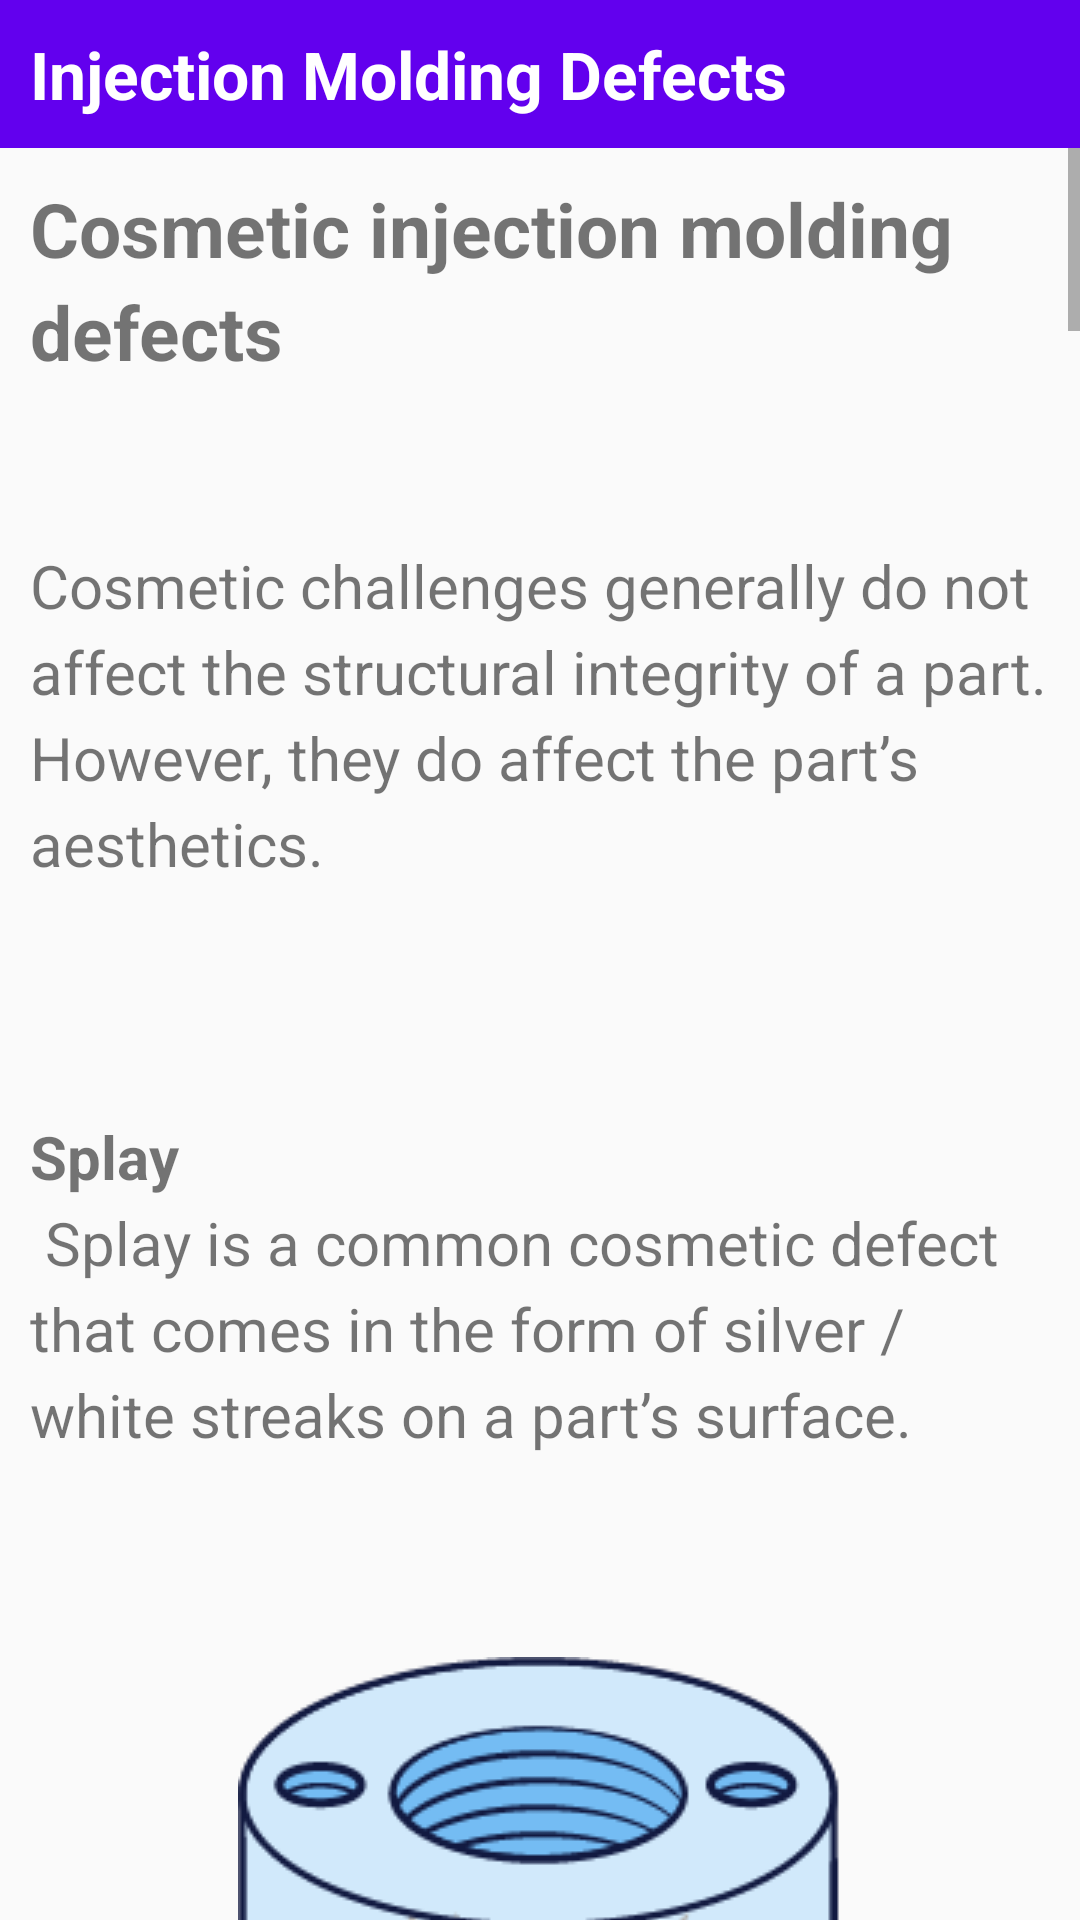

This screen was rendered from an Android layout file. Write that file and the resources it references.
<!-- AndroidManifest.xml: application theme Theme.InjPlastApp -->
<!-- res/layout/defects_activity.xml -->
<?xml version="1.0" encoding="utf-8"?>

<RelativeLayout xmlns:android="http://schemas.android.com/apk/res/android"
    xmlns:tools="http://schemas.android.com/tools"
    android:layout_width="match_parent"
    android:layout_height="match_parent"
    tools:context="com.seawayproject.injplastapp.main.operator.Defects">

    <TextView
        android:id="@+id/article_heading"
        android:layout_width="match_parent"
        android:layout_height="wrap_content"
        android:background="@color/colorPrimary"
        android:padding="@dimen/padding_regular"
        android:text="@string/defects_heading"
        android:textAppearance=
            "@android:style/TextAppearance.DeviceDefault.Large"
        android:textColor="@android:color/white"
        android:textStyle="bold" />

    <ScrollView
        android:layout_width="wrap_content"
        android:layout_height="wrap_content"
        android:layout_below="@id/article_heading">

        <LinearLayout
            android:layout_width="match_parent"
            android:layout_height="wrap_content"
            android:orientation="vertical">

            <TextView
                android:layout_width="wrap_content"
                android:layout_height="wrap_content"
                android:autoLink="web"
                android:lineSpacingExtra="@dimen/line_spacing"
                android:padding="@dimen/padding_regular"
                android:text="@string/defects_title"
                android:textSize="25sp"/>

            <TextView
                android:layout_width="wrap_content"
                android:layout_height="wrap_content"
                android:autoLink="web"
                android:lineSpacingExtra="@dimen/line_spacing"
                android:padding="@dimen/padding_regular"
                android:text=
                    "@string/defects_cosmetic"
                android:textSize="20sp"/>

            <TextView
                android:layout_width="wrap_content"
                android:layout_height="wrap_content"
                android:autoLink="web"
                android:lineSpacingExtra="@dimen/line_spacing"
                android:padding="@dimen/padding_regular"
                android:text=
                    "@string/defects_splay"
                android:textSize="20sp"/>

            <ImageView
                android:layout_width="201dp"
                android:layout_height="wrap_content"
                android:layout_gravity="center"
                android:layout_marginBottom="10dp"
                android:adjustViewBounds="true"
                android:src="@drawable/splay"/>

            <TextView
                android:layout_width="wrap_content"
                android:layout_height="wrap_content"
                android:autoLink="web"
                android:lineSpacingExtra="@dimen/line_spacing"
                android:padding="@dimen/padding_regular"
                android:text="@string/defects_flow"
                android:textSize="20sp"/>

            <ImageView
                android:layout_width="201dp"
                android:layout_height="wrap_content"
                android:layout_gravity="center"
                android:layout_marginBottom="10dp"
                android:adjustViewBounds="true"
                android:src="@drawable/flow"/>

            <TextView
                android:layout_width="wrap_content"
                android:layout_height="wrap_content"
                android:autoLink="web"
                android:lineSpacingExtra="@dimen/line_spacing"
                android:padding="@dimen/padding_regular"
                android:text="@string/defects_weld"
                android:textSize="20sp"/>

            <ImageView
                android:layout_width="201dp"
                android:layout_height="wrap_content"
                android:layout_gravity="center"
                android:layout_marginBottom="10dp"
                android:adjustViewBounds="true"
                android:src="@drawable/weld"/>

            <TextView
                android:layout_width="wrap_content"
                android:layout_height="wrap_content"
                android:autoLink="web"
                android:lineSpacingExtra="@dimen/line_spacing"
                android:padding="@dimen/padding_regular"
                android:text="@string/defects_flash"
                android:textSize="20sp"/>

            <ImageView
                android:layout_width="201dp"
                android:layout_height="wrap_content"
                android:layout_gravity="center"
                android:layout_marginBottom="10dp"
                android:adjustViewBounds="true"
                android:src="@drawable/flash"/>

            <TextView
                android:layout_width="wrap_content"
                android:layout_height="wrap_content"
                android:autoLink="web"
                android:lineSpacingExtra="@dimen/line_spacing"
                android:padding="@dimen/padding_regular"
                android:text="@string/defects_structural"
                android:textSize="25sp"/>

            <TextView
                android:layout_width="wrap_content"
                android:layout_height="wrap_content"
                android:autoLink="web"
                android:lineSpacingExtra="@dimen/line_spacing"
                android:padding="@dimen/padding_regular"
                android:text="@string/defects_structural_desc"
                android:textSize="20sp"/>

            <TextView
                android:layout_width="wrap_content"
                android:layout_height="wrap_content"
                android:autoLink="web"
                android:lineSpacingExtra="@dimen/line_spacing"
                android:padding="@dimen/padding_regular"
                android:text="@string/defects_jetting"
                android:textSize="20sp"/>

            <ImageView
                android:layout_width="201dp"
                android:layout_height="wrap_content"
                android:layout_gravity="center"
                android:layout_marginBottom="10dp"
                android:adjustViewBounds="true"
                android:src="@drawable/jetting"/>

            <TextView
                android:layout_width="wrap_content"
                android:layout_height="wrap_content"
                android:autoLink="web"
                android:lineSpacingExtra="@dimen/line_spacing"
                android:padding="@dimen/padding_regular"
                android:text="@string/defects_sink"
                android:textSize="20sp"/>

            <ImageView
                android:layout_width="201dp"
                android:layout_height="wrap_content"
                android:layout_gravity="center"
                android:layout_marginBottom="10dp"
                android:adjustViewBounds="true"
                android:src="@drawable/sink"/>

            <TextView
                android:layout_width="wrap_content"
                android:layout_height="wrap_content"
                android:autoLink="web"
                android:lineSpacingExtra="@dimen/line_spacing"
                android:padding="@dimen/padding_regular"
                android:text="@string/defects_vacuum"
                android:textSize="20sp"/>

            <ImageView
                android:layout_width="201dp"
                android:layout_height="wrap_content"
                android:layout_gravity="center"
                android:layout_marginBottom="10dp"
                android:adjustViewBounds="true"
                android:src="@drawable/vacuum_void"/>

            <TextView
                android:layout_width="wrap_content"
                android:layout_height="wrap_content"
                android:autoLink="web"
                android:lineSpacingExtra="@dimen/line_spacing"
                android:padding="@dimen/padding_regular"
                android:text="@string/defects_short"
                android:textSize="20sp"/>

            <ImageView
                android:layout_width="201dp"
                android:layout_height="wrap_content"
                android:layout_gravity="center"
                android:layout_marginBottom="10dp"
                android:adjustViewBounds="true"
                android:src="@drawable/short_shot"/>

            <TextView
                android:layout_width="wrap_content"
                android:layout_height="wrap_content"
                android:autoLink="web"
                android:lineSpacingExtra="@dimen/line_spacing"
                android:padding="@dimen/padding_regular"
                android:text="@string/defects_warp"
                android:textSize="20sp"/>

            <ImageView
                android:layout_width="201dp"
                android:layout_height="wrap_content"
                android:layout_gravity="center"
                android:layout_marginBottom="10dp"
                android:adjustViewBounds="true"
                android:src="@drawable/warp"/>

            <TextView
                android:layout_width="wrap_content"
                android:layout_height="wrap_content"
                android:autoLink="web"
                android:lineSpacingExtra="@dimen/line_spacing"
                android:padding="@dimen/padding_regular"
                android:text="@string/defects_burn"
                android:textSize="20sp"/>

            <ImageView
                android:layout_width="201dp"
                android:layout_height="wrap_content"
                android:layout_gravity="center"
                android:layout_marginBottom="10dp"
                android:adjustViewBounds="true"
                android:src="@drawable/burn"/>

            <TextView
                android:layout_width="wrap_content"
                android:layout_height="wrap_content"
                android:autoLink="web"
                android:lineSpacingExtra="@dimen/line_spacing"
                android:padding="@dimen/padding_regular"
                android:text="@string/defects_delam"
                android:textSize="20sp"/>

            <ImageView
                android:layout_width="201dp"
                android:layout_height="wrap_content"
                android:layout_gravity="center"
                android:layout_marginBottom="10dp"
                android:adjustViewBounds="true"
                android:src="@drawable/surface_delamination"/>

            <TextView
                android:layout_width="wrap_content"
                android:layout_height="wrap_content"
                android:autoLink="web"
                android:lineSpacingExtra="@dimen/line_spacing"
                android:padding="@dimen/padding_regular"
                android:text="@string/defects_credits"
                android:textSize="12sp"/>
        </LinearLayout>

    </ScrollView>

</RelativeLayout>
<!-- resources referenced by this layout -->
<resources>
  <dimen name="line_spacing">5sp</dimen>
  <dimen name="padding_regular">10dp</dimen>
  <!-- drawable burn: png bitmap (drawable, 11394 bytes) -->
  <!-- drawable flash: png bitmap (drawable, 10323 bytes) -->
  <!-- drawable flow: png bitmap (drawable, 11825 bytes) -->
  <!-- drawable sink: png bitmap (drawable, 10599 bytes) -->
  <!-- drawable splay: png bitmap (drawable, 16351 bytes) -->
  <!-- drawable warp: png bitmap (drawable, 8173 bytes) -->
  <!-- drawable weld: png bitmap (drawable, 11223 bytes) -->
  <string name="defects_burn"><b>Burn marks</b>\n As the name suggests, burn marks are literally burns that occur on the surface of a part. They generally appear in blind pockets or at the end of the flow path.\n\n</string>
  <string name="defects_cosmetic">Cosmetic challenges generally do not affect the structural integrity of a part. However, they do affect the part’s aesthetics.\n\n</string>
  <string name="defects_credits">Examples accessed from https://eirmed-devices.com/overcoming-common-medical-injection-molding-challenges/\n © 2021 - EirMed™</string>
  <string name="defects_delam"><b>Surface delamination</b>\n Surface delaminations are flake-like layers on a part’s surface that can reduce its strength.\n\n</string>
  <string name="defects_flash"><b>Flash</b>\n Flash takes on the form of thin plastic layers that have hardened outside of where the mold’s two halves (Part A and Part B) meet. You should fix flash immediately because it will damage your tool if it occurs over several cycles.\n\n</string>
  <string name="defects_flow"><b>Flow lines</b>\n Flow lines are streaks, patterns, circular ripples or lines that occur on the surface of a part.\n\n</string>
  <string name="defects_heading">Injection Molding Defects</string>
  <string name="defects_jetting"><b>Jetting</b>\n Jetting comes in the form of a buckled, “snakelike” stream. It can lead to part weakness and internal defects.\n\n</string>
  <string name="defects_short"><b>Short shots</b>\n Short shots occur fairly often during a first run. As their name suggests, they are areas of the part where the plastic material has come short, leaving missing elements in the final part. They can also be an extension of flow lines and knit lines.\n\n</string>
  <string name="defects_sink"><b>Sink marks</b>\n Sink marks result from shrinkage in the thicker sections of a mold and appear as depressions on the part.\n\n</string>
  <string name="defects_splay"><b>Splay</b>\n Splay is a common cosmetic defect that comes in the form of silver / white streaks on a part’s surface.\n\n</string>
  <string name="defects_structural"><b>Structural Defects</b>\n</string>
  <string name="defects_structural_desc">Unlike cosmetic challenges, structural challenges can seriously compromise the integrity of a part and render them unusable.\n\n</string>
  <string name="defects_title"><b>Cosmetic injection molding defects</b>\n</string>
  <string name="defects_vacuum"><b>Vacuum voids</b>\n Vacuum voids are bubbles within a part that can weaken its integrity. They result from trapped air or differential shrinking.\n\n</string>
  <string name="defects_warp"><b>Warping</b>\n Warping is a dimensional deformation that results from uneven plastic shrinkage. Semi-crystallines are more likely to warp since they have specific cooling times. Note that glass-filled materials have a tendency to warp more than unfilled materials.\n\n</string>
  <string name="defects_weld"><b>Weld lines (knit lines)</b>\n Weld lines form on the surface of a part where two flow fronts meet. They tend to be the weakest point on a part since the two fronts were unable to “knit” back together properly.\n\n</string>
  <style name="Theme.InjPlastApp" parent="Theme.AppCompat.Light.DarkActionBar">
          <item name="colorPrimary">@color/colorPrimary</item>
          <item name="colorPrimaryDark">@color/colorPrimaryDark</item>
          <item name="colorAccent">@color/colorAccent</item>
      </style>
  <!-- not gathered from this repository: default colours our renderer supplied (Android Studio template values) -->
  <color name="colorPrimary">#FF6200EE</color>
  <color name="colorPrimaryDark">#FF3700B3</color>
  <color name="colorAccent">#FF03DAC5</color>
</resources>
